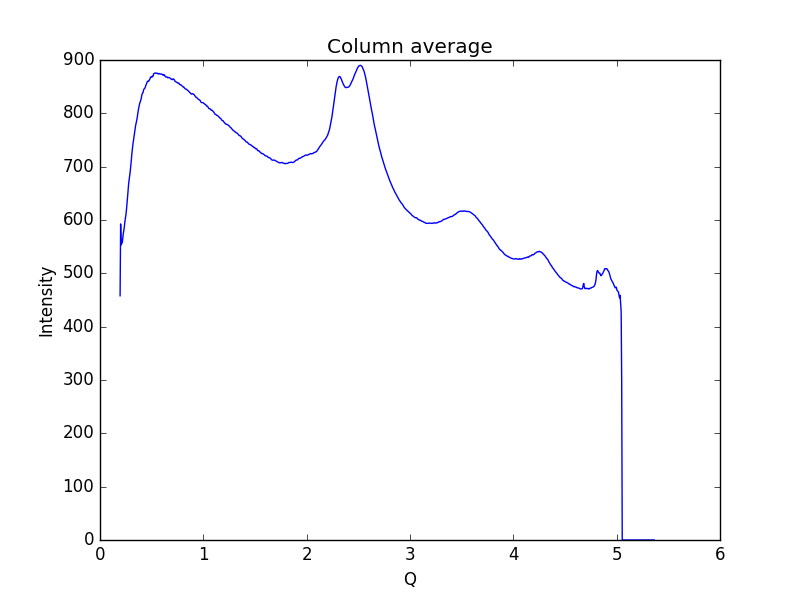

The data file committed next to this chart (first rows):
0.19448614755544588, 457.938
0.1997, 592.6
0.2048, 553.2
0.21, 556.6
0.2152, 557.1
0.2204, 566.2
0.2255, 574.6
0.2307, 580.2
0.2359, 587.8
0.2411, 597.4
0.2462, 604.3
0.2514, 610.6
0.2566, 620.5
0.2618, 633.2
0.2669, 643.7
0.2721, 655.5
0.2773, 668.3
0.2825, 676
0.2876, 683.6
0.2928, 691.8
0.298, 701.4
0.3032, 712.4
0.3083, 724.5
0.3135, 733.9
0.3187, 742.1
0.3239, 749.2
0.329, 754.9
0.3342, 762.4
0.3394, 769.2
0.3446, 777
0.3497, 781.5
0.3549, 786.4
0.3601, 791.9
0.3653, 799.4
0.3704, 805.8
0.3756, 811.3
0.3808, 815.8
0.386, 820
0.3911, 822.4
0.3963, 825.8
0.4015, 830.5
0.4067, 835.7
0.4118, 837.7
0.417, 839.1
0.4222, 844.2
0.4274, 846
0.4325, 846.6
0.4377, 848.9
0.4429, 852.3
0.4481, 854.1
0.4532, 857.1
0.4584, 860
0.4636, 860.3
0.4688, 859.9
0.4739, 861.2
0.4791, 862.9
0.4843, 865
0.4895, 867.9
0.4946, 868.2
0.4998, 867.7
0.505, 869.4
... 939 more rows
